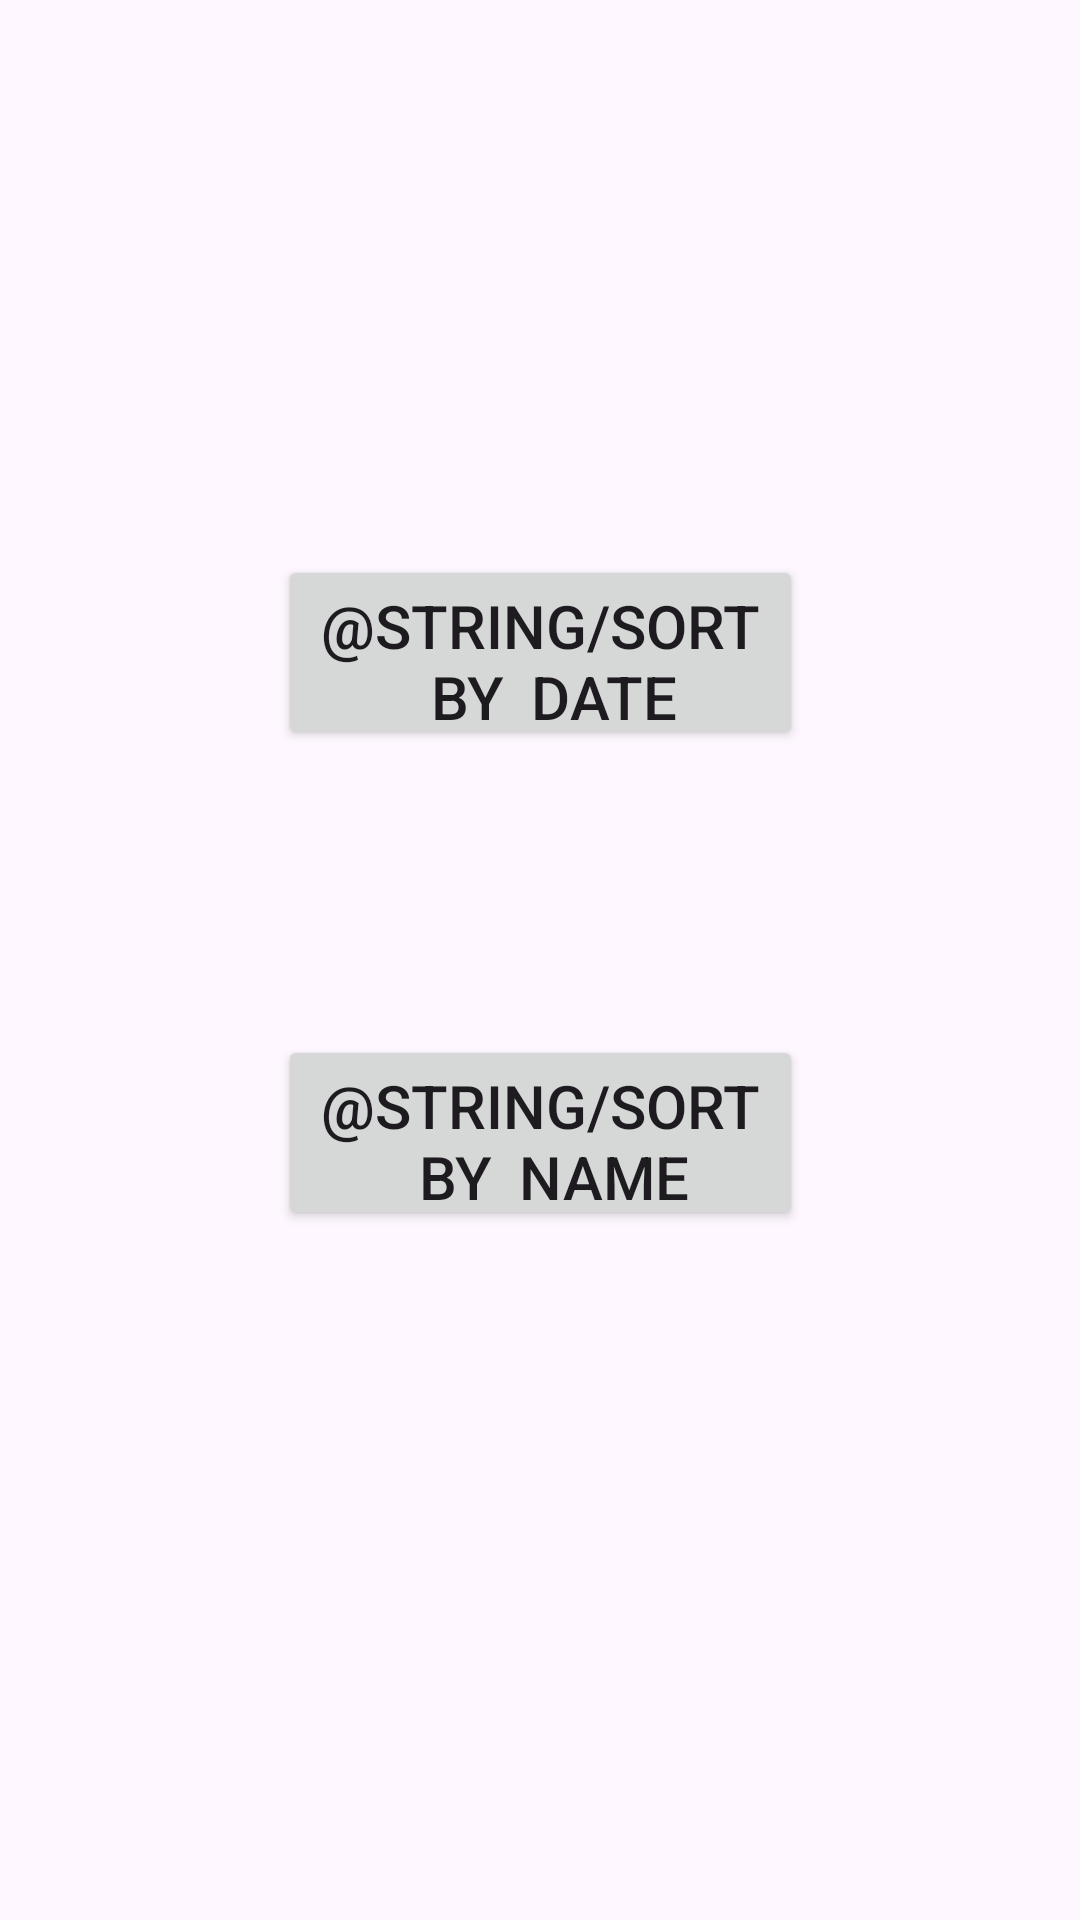

Layout XML and referenced resources for this Android screen:
<!-- AndroidManifest.xml: application theme Theme.Android20 -->
<!-- res/layout/activity_records.xml -->
<?xml version="1.0" encoding="utf-8"?>
<androidx.constraintlayout.widget.ConstraintLayout xmlns:android="http://schemas.android.com/apk/res/android"
    xmlns:app="http://schemas.android.com/apk/res-auto"
    xmlns:tools="http://schemas.android.com/tools"
    android:layout_width="match_parent"
    android:layout_height="match_parent"
    tools:context=".RecordsActivity">

    <Button
        android:id="@+id/bSortDate"
        android:layout_width="175dp"
        android:layout_height="65dp"
        android:layout_marginStart="118dp"
        android:layout_marginTop="185dp"
        android:layout_marginEnd="118dp"
        android:onClick="sortByDateClicked"
        android:text="@string/sort_by_date"
        android:textAlignment="center"
        android:textSize="20sp"
        app:layout_constraintEnd_toEndOf="parent"
        app:layout_constraintStart_toStartOf="parent"
        app:layout_constraintTop_toTopOf="parent" />

    <Button
        android:id="@+id/bSortName"
        android:layout_width="175dp"
        android:layout_height="65dp"
        android:layout_marginStart="118dp"
        android:layout_marginTop="345dp"
        android:layout_marginEnd="118dp"
        android:onClick="sortByNameClicked"
        android:text="@string/sort_by_name"
        android:textAlignment="center"
        android:textSize="20sp"
        app:layout_constraintEnd_toEndOf="parent"
        app:layout_constraintStart_toStartOf="parent"
        app:layout_constraintTop_toTopOf="parent" />
</androidx.constraintlayout.widget.ConstraintLayout>
<!-- resources referenced by this layout -->
<resources>
  <style name="Theme.Android20" parent="Base.Theme.Android20" />
  <style name="Base.Theme.Android20" parent="Theme.Material3.DayNight.NoActionBar">
          
          
      </style>
</resources>
